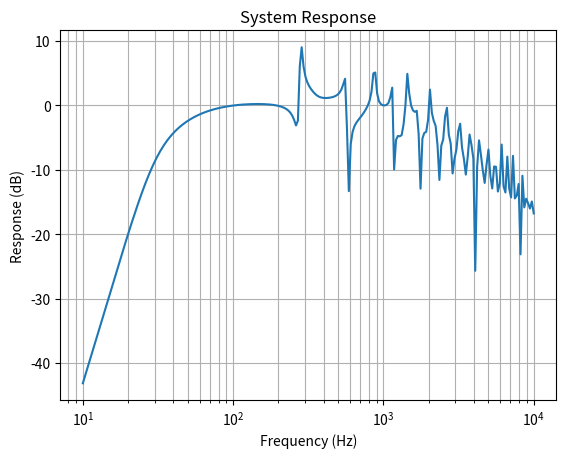
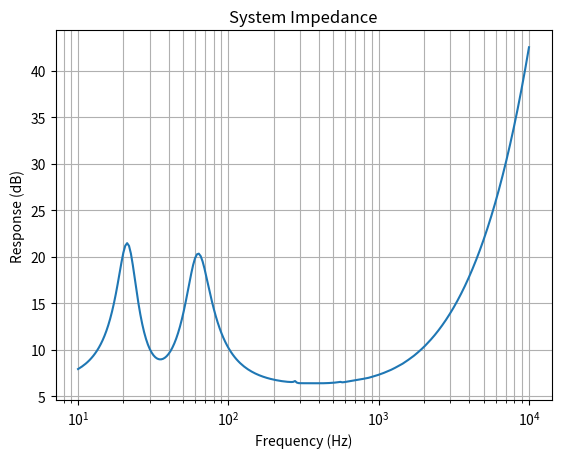

Here is the Python script that generated these plots, in order:
import numpy as np
import matplotlib.pyplot as plt
import scipy.special
from scipy.special import gamma, j1

# Parameters
Re = 6.27  # electrical resistance in ohms
Le = 0.00067  # electrical inductance in H
e_g = 2.83  # source voltage in V
Qes = 0.522  # electrical Q factor
Qms = 1.9  # mechanical Q factor
fs = 37  # resonance frequency in Hz
Sd = 0.012  # diaphragm area in m^2
Vas = 24  # equivalent volume of compliance in m^3
Qts = 0.41  # total Q factor
Vab = 12.58 # volume of the enclosure in m^3
Cms = 0.00119  # mechanical compliance in m/N
Mms = 0.0156  # mechanical mass in kg
Bl = 6.59  # force factor in Tm
t = 0.59  # length of the port in m
Va = 8.57  # volume of the enclosure without the volume of lining material in m^3
Vm = 2.86  # volume of the lining material in m^3
r_0 = 1.18  # air density in kg/m^3
Sp = 0.0035  # area of the port in m^2
Rms = 1 / Qms * np.sqrt(Mms / Cms)  # mechanical resistance in N.s/m

c = 343  # speed of sound in air in m/s
porosity = 0.99  # porosity
P_0 = 10**5  # atmospheric pressure in N/m^2
u = 0.03  # flow velocity in the material in m/s
m = 1.86 * 10 ** (-5)  # viscosity coefficient in N.s/m^2
r = 50 * 10 ** (-6)  # fiber diameter
truncation_limit = 10  # Truncation limit for the double summation
d1 = 0.2  # distance beetwen the diaphragms

x1 = 0.075  # distance from the center of the diaphragm to the box wall
y1 = 0.1 # distance from the center of the diaphragm to the box wall
lz = 0.192  # length of the box
lx = 0.15  # width of the box
ly = 0.4  # height of the box
q = ly / lx  # aspect ratio of the box
a1 = np.sqrt(Sd / np.pi)  # radius of the diaphragm1
a = np.sqrt(Sd / np.pi)  # radius of the diaphragm
Mmd = Mms - 16 * r_0 * a**3 / 3  # dynamic mass of the diaphragm
b = 0.064  # Acoustical lining thick
lm = 6 * 10 ** (-8)  # dynamic density of the lining material

# Values of coefficients (Table 7.1)
a3 = 0.0858
a4 = 0.175
b3 = 0.7
b4 = 0.59
a_2 = 0.15
b_2 = 0.034

# flow resistance of material equation 7.8
R_f = ((4 * m * (1 - porosity)) / (porosity * r**2)) * (
    (1 - 4 / np.pi * (1 - porosity)) / (2 + np.log((m * porosity) / (2 * r * r_0 * u)))
    + (6 / np.pi) * (1 - porosity)
)
print(R_f)



def calculate_ZAB(f, lz, a, r_0, c, lx, ly, truncation_limit):

    # wave number k equation 7.11
    k = (2 * np.pi * f / c) * ((1 + a3 *(R_f/f)**b3) -1j * a4 * (R_f/f)**b4)

    Zs = r_0 * c + P_0/( 1j * 2 * np.pi * f * b)
    
    sum_mn = 0
    for m in range(truncation_limit+1):
        for n in range(truncation_limit+1):
            kmn = np.sqrt(k**2 - (m*np.pi/lx)**2 - (n*np.pi/ly)**2)
            delta_m0 = 1 if m == 0 else 0
            delta_n0 = 1 if n == 0 else 0
            term1 = ((kmn*Zs)/(k*r_0*c) + 1j * np.tan(kmn*lz)) / (1 + 1j * (( kmn*Zs)/(k*r_0*c)) * np.tan(kmn*lz))
            term2 = (2 - delta_m0) * (2 - delta_n0) / (kmn * (n**2 * lx**2 + m**2 * ly**2) + delta_m0 * delta_n0)
            term3 = np.cos((m*np.pi*x1)/lx) * np.cos((n*np.pi*y1)/ly) * j1((np.pi * a * np.sqrt(n**2 * lx**2 + m**2 * ly**2))/(lx*ly))
            term4 = np.cos((m*np.pi*x1)/lx) * np.cos((n*np.pi*y1)/ly) * j1((np.pi * a * np.sqrt(n**2 * lx**2 + m**2 * ly**2))/(lx*ly))
            sum_mn += term1 * term2 * term3 * term4 

    ZAB = (r_0 * c * ( (Sd*Sd)/(lx*ly) * (((Zs/(r_0*c)) + 1j * np.tan(k*lz)) / (1 + 1j * ((Zs/(r_0*c)) * np.tan(k*lz)))) + 4 * k*a*a*lx*ly* sum_mn)) / Sd**2   
    
    return  ZAB


# calculate the rectangular box impedance based on equation 13.336, 13.327
def calculate_Za2(f, r_d, lx, ly, r_0, c, N):
    k = (2 * np.pi * f / c) * ((1 + a3 * (R_f / f) ** b3) - 1j * a4 * (R_f / f) ** b4)

    Rs_a2 = (r_0 * c) / (np.sqrt(np.pi))

    sum_Rs = 0
    sum_Xs = 0

    for m in range(N + 1):
        for n in range(N + 1):
            term1 = (-1) ** (m + n)
            term2 = (
                (2 * m + 1)
                * (2 * n + 1)
                * np.math.factorial(m + 1)
                * np.math.factorial(n + 1)
                * gamma(m + n + 3 / 2)
            )
            term3 = (k * lx / 2) ** (2 * m + 1)
            term4 = (k * ly / 2) ** (2 * n + 1)
            sum_Rs += (term1 / term2) * term3 * term4

    Rs_a2 *= sum_Rs

    for m in range(N + 1):
        term1 = (-1) ** m * fm(q, m, n)
        term2 = (2 * m + 1) * np.math.factorial(m) * np.math.factorial(m + 1)
        term3 = (k * lx / 2) ** (2 * m + 1)
        sum_Xs += (term1 / term2) * term3

    Xs_a2 = ((2 * r_d * c) / (np.sqrt(np.pi))) * (
        (1 - np.sinc(k * lx)) / (q * k * lx)
        + (1 - np.sinc(q * k * lx)) / (k * lx)
        + sum_Xs
    )

    Z_a2 = (Rs_a2 + 1j * Xs_a2) / (a_2 * b_2)

    return Z_a2


def fm(q, m, n):
    result1 = scipy.special.hyp2f1(1, m + 0.5, m + 1.5, 1 / (1 + q**2))
    result2 = scipy.special.hyp2f1(1, m + 0.5, m + 1.5, 1 / (1 + q ** (-2)))

    sum_fm = 0
    for n in range(m + 1):
        sum_fm = gmn(m, n, q)

    return (result1 + result2) / ((2 * m + 1) * (1 + q ** (-2)) ** (m + 0.5)) + (
        1 / (2 * m + 3)
    ) * sum_fm


def gmn(m, n, q):
    first_sum = 0

    for p in range(n, m + 1):
        first_sum += (
            scipy.special.binom((m - n), p - n) * (-1) ** (p - n) * (q) ** (2 * n - 1)
        ) / ((2 * p - 1) * (1 + q**2) ** (p - 1 / 2))

    first_term = scipy.special.binom((2 * m + 3), (2 * n)) * first_sum

    second_sum = 0

    for p in range(m - n, m + 1):
        second_sum += (
            scipy.special.binom((p - m + n), n)
            * (-1) ** (p - m + n)
            * (q) ** (2 * n + 2)
        ) / ((2 * p - 1) * (1 + q ** (-2)) ** (p - 1 / 2))

    second_term = scipy.special.binom((2 * m + 3), (2 * n + 3)) * second_sum

    return first_term + second_term


# calculate simplified box impedance based on equations 7.2-7.7
def calculate_box_impedance_Zab(f):
    Mab = 0.3 * r_0 / (np.pi * a)

    CAA = (Va * 10 ** (-3)) / (1.4 * P_0)
    CAM = (Vm * 10 ** (-3)) / P_0

    Xab = 2 * np.pi * f * Mab - 1 / (2 * np.pi * f * (CAA + CAM))

    Rab = 7111 / ((1 + Va / (1.4 * Vm)) ** 2 + (2 * np.pi * f) ** 2 * 7111**2 * CAA**2)
    # print(Rab)

    Zab = Rab + 1j * Xab

    return Zab


# Define a range of frequencies
octave_steps = 24
frequencies_per_octave = octave_steps * np.log(2)
min_frequency = 10
max_frequency = 10000
num_points = int(octave_steps * np.log2(max_frequency / min_frequency)) + 1
frequencies = np.logspace(
    np.log2(min_frequency), np.log2(max_frequency), num=num_points, base=2
)

# Preallocate memory
response = np.zeros_like(frequencies)
Ze = np.zeros_like(frequencies)

for i in range(len(frequencies)):
    # Calculate the electrical impedance
    Z_e = Re + 1j * 2 * np.pi * frequencies[i] * Le

    # Calculate the mechanical impedance
    Z_md = (
        1j * 2 * np.pi * frequencies[i] * Mmd
        + Rms
        + 1 / (1j * 2 * np.pi * frequencies[i] * Cms)
    )

    # Calculate the wave number
    k = (2 * np.pi * frequencies[i] / c) * (
        (1 + a3 * (R_f / frequencies[i]) ** b3) - 1j * a4 * (R_f / frequencies[i]) ** b4
    )


    # Calculate the radiation impedance of the diaphragms with simplified equation
    R_s = r_0 * c * k**2 * a**2
    X_s = (r_0 * c * 8 * k * a)/(3 * np.pi)
    Z_a1 =  (R_s + 1j * X_s)

    # Calculate the radiation impedance of the box
    Zab = calculate_ZAB(frequencies[i], lz, a, r_0, c, lx, ly, truncation_limit)


    # Calculate the box impedance with simplified equation
    #Zab = calculate_box_impedance_Zab(frequencies[i])

    # leak resistance
    CAA = (Va * 10 ** (-3)) / (1.4 * P_0)  # compliance of the air in the box
    CAM = (Vm * 10 ** (-3)) / P_0  # compliance of the air in the lining material
    Cab = CAA + 1.4 * CAM  # apparent compliance of the air in the box
    Ral = 7 / (2 * np.pi * 36 * Cab)
    # print(Ral)

    kv = np.sqrt((-1j * np.pi * 2 * frequencies[i] * r_0) / m)
    ap = np.sqrt((a_2 * b_2) / np.pi)
    kvap = kv * ap

    # ξ = np.sqrt(1 - 1j * (2 * jv(1, kvap)) / (kvap * jv(0, kvap)))
    ξ = 0.998 + 0.001j
    # print( kvap)

    # kp = 4*np.pi**3 *r_0 / c * 1 /(1.494**4 * np.abs(-20.52566)**2)
    kp = (2 * np.pi * frequencies[i] * ξ) / c
    # print(kp)
    Zp = (r_0 * c * ξ) / (a_2 * b_2)

    Kn = lm / a_2

    Bu = (2 * 0.9 ** (-1) - 1) * Kn

    # dynamic density based on equation 4.233
    r_d = (-8 * r_0) / ((1 + 4 * Bu) * kv**2 * ap**2)
    # r_d = r_0 * (1 - (Q( kv * ap )) / (1 - 0.5 * Bu *kv**2 * ap**2 * Q(kv * ap) )) ** (-1)
    # r_d = (8*m)/(1j * 2 * np.pi * frequencies[i] * (1 + 4 * Bu) * a_2*b_2)

    # Calculate the impedance of rectangular port
    #Za2 = calculate_Za2(frequencies[i], r_d, lx, ly, r_0, c, truncation_limit)

    # Calculate the radiation impedance of circular port with simplified equation
    R_sp = r_0 * c * k**2 * ap**2
    X_sp = (r_0 * c * 8 * k * ap)/(3 * np.pi)
    Za2 =  (R_sp + 1j * X_sp)

    C = np.array([[1, 1 * Z_e], [0, 1]])
    E = np.array([[0, 1 * Bl], [1 / (1 * Bl), 0]])
    D = np.array([[1, 1 * Z_md], [0, 1]])
    M = np.array([[1 * Sd, 0], [0, 1 / (1 * Sd)]])
    F = np.array([[1, 1 * Z_a1], [0, 1]])
    L = np.array([[1, 0], [1 / Ral, 1]])
    B = np.array([[1, 0], [1 / Zab, 1]])
    P = np.array(
        [
            [np.cos(kp * t), 1j * Zp * np.sin(kp * t)],
            [1j * (1 / Zp) * np.sin(kp * t), np.cos(kp * t)],
        ]
    )
    R = np.array([[1, 0], [1 / Za2, 1]])

    A = C @ E @ D @ M @ F @ L @ B @ P @ R

    a11 = A[0, 0]
    a12 = A[0, 1]
    a21 = A[1, 0]
    a22 = A[1, 1]

    p9 = e_g / a11
    Up = p9 / Za2

    N = np.dot(np.dot(B, P), R)

    n11 = N[0, 0]
    n12 = N[0, 1]
    n21 = N[1, 0]
    n22 = N[1, 1]

    U6 = n21 * p9
    UB = (n21 - 1 / Za2) * p9
    Up = e_g / (a11 * Za2)

    ig = a21 * p9

    U_ref = (1 * e_g * Bl * Sd) / (2 * np.pi * frequencies[i] * Mms * Re)

    response[i] = 20 * np.log10(float(abs(UB)) / float(abs(U_ref)))
    Ze[i] = abs(((a11) / (a21)))


# Plotting the response

plt.figure()
plt.semilogx(frequencies, response)
plt.xlabel("Frequency (Hz)")
plt.ylabel("Response (dB)")
plt.title("System Response")
plt.grid(which="both")
plt.show()


# Plotting the impedance
plt.figure()
plt.semilogx(frequencies, Ze)
plt.xlabel("Frequency (Hz)")
plt.ylabel("Response (dB)")
plt.title("System Impedance")
plt.grid(which="both")
plt.show()
